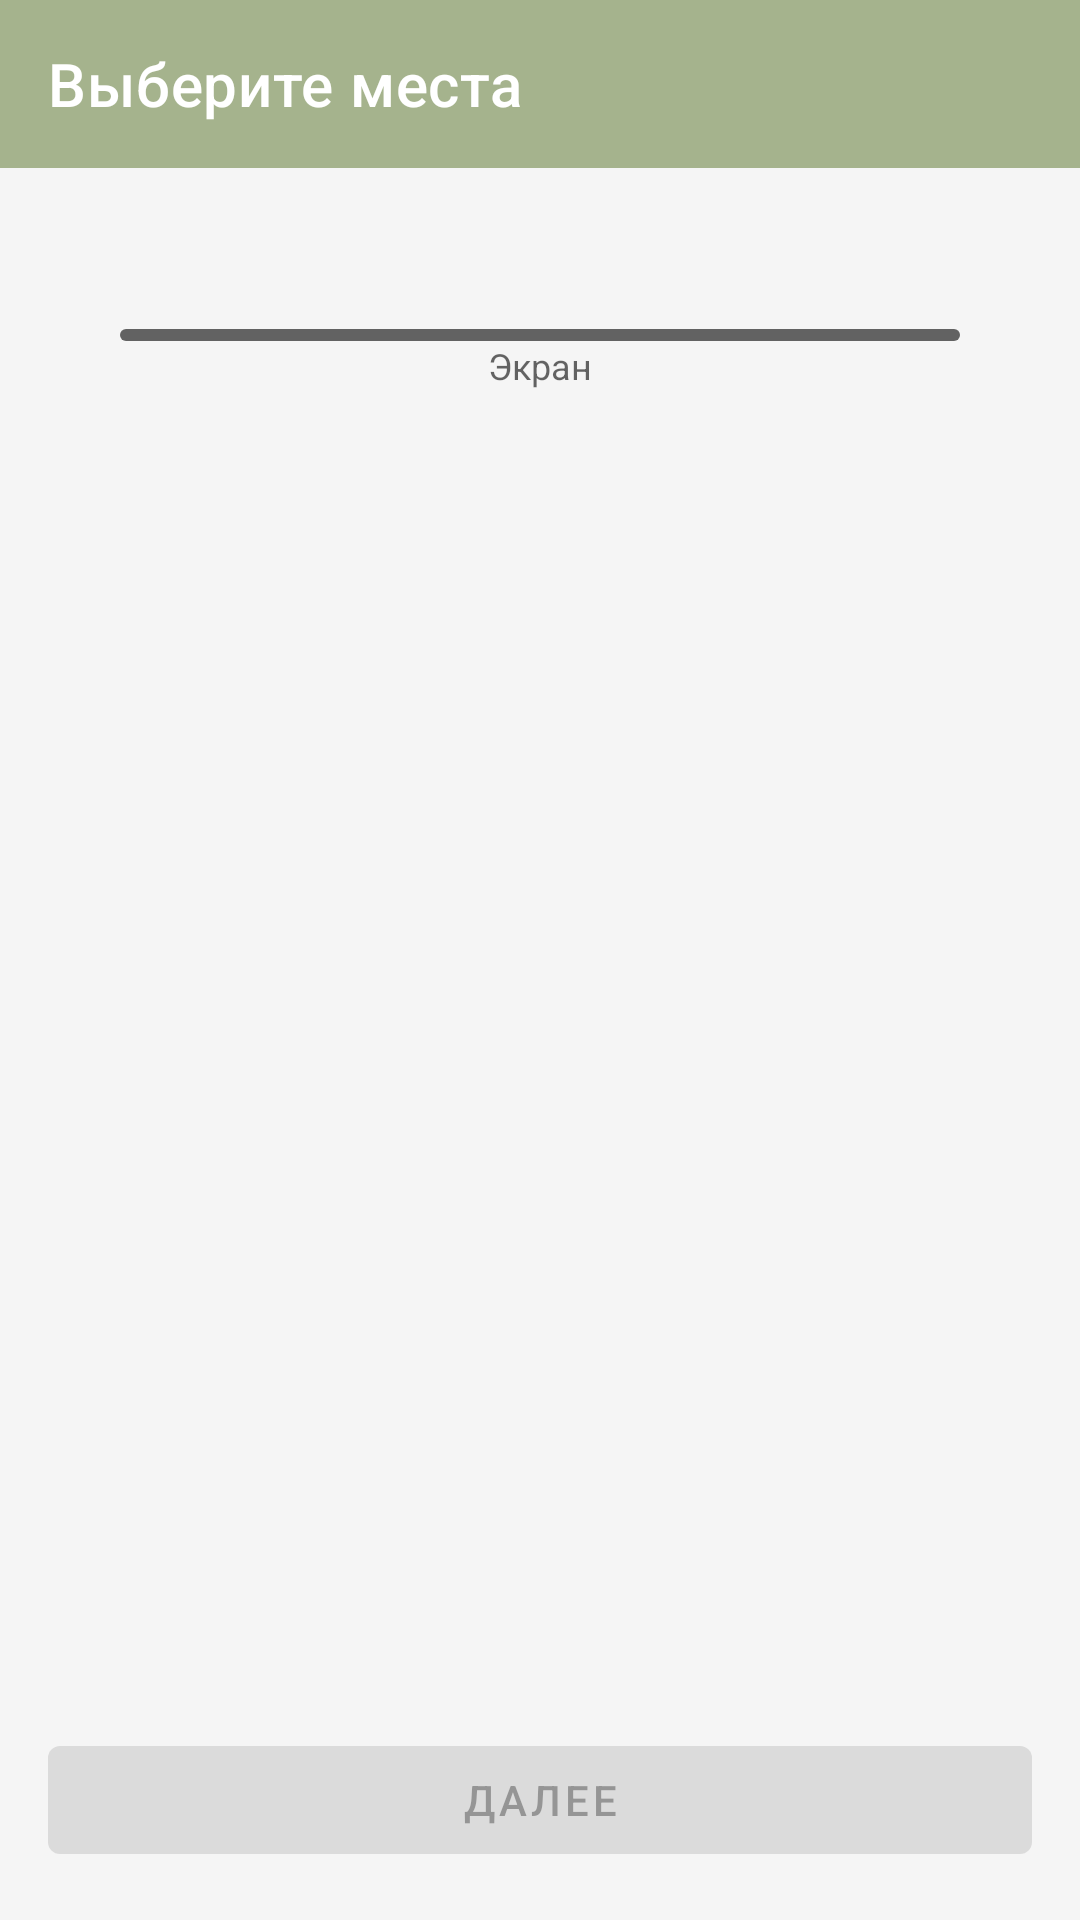

Android layout source for this screen:
<!-- AndroidManifest.xml: application theme Theme.Korset -->
<!-- res/layout/fragment_seat_selection.xml -->
<?xml version="1.0" encoding="utf-8"?>
<androidx.constraintlayout.widget.ConstraintLayout
    xmlns:android="http://schemas.android.com/apk/res/android"
    xmlns:app="http://schemas.android.com/apk/res-auto"
    xmlns:tools="http://schemas.android.com/tools"
    android:layout_width="match_parent"
    android:layout_height="match_parent"
    android:background="?attr/colorSurface"
    tools:context=".ui.details.SeatSelectionFragment">

    
    <com.google.android.material.appbar.MaterialToolbar
        android:id="@+id/toolbar_seat_selection"
        android:layout_width="0dp"
        android:layout_height="?attr/actionBarSize"
        android:background="?attr/colorPrimary"
        android:theme="@style/ThemeOverlay.AppCompat.Dark.ActionBar"
        app:layout_constraintTop_toTopOf="parent"
        app:layout_constraintStart_toStartOf="parent"
        app:layout_constraintEnd_toEndOf="parent"
        app:navigationIcon="@drawable/ic_baseline_arrow_back_24"
        app:title="Выберите места" />

    
    <TextView
        android:id="@+id/tv_session_info"
        android:layout_width="0dp"
        android:layout_height="wrap_content"
        android:layout_margin="16dp"
        android:textAppearance="?attr/textAppearanceBody1"
        app:layout_constraintTop_toBottomOf="@id/toolbar_seat_selection"
        app:layout_constraintStart_toStartOf="parent"
        app:layout_constraintEnd_toEndOf="parent"
        tools:text="Кинотеатр, Зал 5\n28.04.2025, 19:30" />

    
    <View
        android:id="@+id/screen_line"
        android:layout_width="0dp"
        android:layout_height="4dp"
        android:layout_marginTop="16dp"
        android:layout_marginHorizontal="40dp"
        android:background="@drawable/screen_line_background"
        app:layout_constraintTop_toBottomOf="@id/tv_session_info"
        app:layout_constraintStart_toStartOf="parent"
        app:layout_constraintEnd_toEndOf="parent"/>
    <TextView
        android:id="@+id/screen_label"
        android:layout_width="wrap_content"
        android:layout_height="wrap_content"
        android:text="Экран"
        android:textSize="12sp"
        android:textColor="?android:attr/textColorSecondary"
        app:layout_constraintTop_toBottomOf="@id/screen_line"
        app:layout_constraintStart_toStartOf="@id/screen_line"
        app:layout_constraintEnd_toEndOf="@id/screen_line"/>


    
    <androidx.recyclerview.widget.RecyclerView
        android:id="@+id/rv_seats"
        android:layout_width="0dp"
        android:layout_height="wrap_content"
        android:layout_marginTop="16dp"
        android:layout_marginBottom="8dp"
        android:paddingHorizontal="16dp"
        android:clipToPadding="false"
        android:overScrollMode="never"
        app:layoutManager="androidx.recyclerview.widget.LinearLayoutManager"
        app:layout_constraintTop_toBottomOf="@id/screen_label"
        app:layout_constraintBottom_toTopOf="@id/button_next_step"
        app:layout_constraintVertical_bias="0.0"
        app:layout_constraintStart_toStartOf="parent"
        app:layout_constraintEnd_toEndOf="parent"
        tools:itemCount="10"
        tools:listitem="@layout/list_item_row"/>

    
    <com.google.android.material.button.MaterialButton
        android:id="@+id/button_next_step"
        android:layout_width="0dp"
        android:layout_height="wrap_content"
        android:layout_margin="16dp"
        android:text="Далее"
        android:enabled="false"
        app:layout_constraintBottom_toBottomOf="parent"
        app:layout_constraintStart_toStartOf="parent"
        app:layout_constraintEnd_toEndOf="parent" />

</androidx.constraintlayout.widget.ConstraintLayout>
<!-- res/layout/list_item_row.xml (included above) -->
<?xml version="1.0" encoding="utf-8"?>
<LinearLayout
    xmlns:android="http://schemas.android.com/apk/res/android"
    xmlns:app="http://schemas.android.com/apk/res-auto"
    xmlns:tools="http://schemas.android.com/tools"
    android:layout_width="match_parent"
    android:layout_height="wrap_content"
    android:orientation="horizontal"
    android:gravity="center_vertical"
    android:paddingVertical="2dp">

    
    <TextView
        android:id="@+id/tv_row_label"
        android:layout_width="wrap_content"
        android:layout_height="match_parent"
        android:minWidth="24dp"
        android:gravity="center"
        android:paddingHorizontal="4dp"
        android:textSize="12sp"
        android:textColor="?android:attr/textColorSecondary"
        tools:text="10"/>

    
    <androidx.recyclerview.widget.RecyclerView
        android:id="@+id/rv_seats_in_row"
        android:layout_width="0dp"
        android:layout_height="wrap_content"
        android:layout_weight="1"
        android:orientation="horizontal"
        app:layoutManager="androidx.recyclerview.widget.LinearLayoutManager"
        tools:listitem="@layout/list_item_seat"
        tools:itemCount="15"/>

</LinearLayout>
<!-- res/layout/list_item_seat.xml (included above) -->
<?xml version="1.0" encoding="utf-8"?>
<FrameLayout
    xmlns:android="http://schemas.android.com/apk/res/android"
    xmlns:tools="http://schemas.android.com/tools"
    android:id="@+id/seat_container"
    android:layout_width="27dp"
    android:layout_height="27dp"
    android:layout_margin="0.5dp"
    android:background="@drawable/seat_background_available">

    <TextView
        android:id="@+id/tv_seat_number"
        android:layout_width="wrap_content"
        android:layout_height="wrap_content"
        android:layout_gravity="center"
        android:textColor="@color/white"
        android:textSize="10sp"
        android:textStyle="bold"
        tools:text="15" />
</FrameLayout>
<!-- resources referenced by this layout -->
<resources>
  <color name="white">#FFFFFF</color>
  <!-- drawable screen_line_background (drawable) -->
  <?xml version="1.0" encoding="utf-8"?>
  <shape xmlns:android="http://schemas.android.com/apk/res/android" android:shape="rectangle">
      <solid android:color="?attr/colorControlNormal"/>
      <corners android:radius="10dp"/> 
  </shape>
  <!-- drawable seat_background_available (drawable) -->
  <?xml version="1.0" encoding="utf-8"?>
  <shape xmlns:android="http://schemas.android.com/apk/res/android" android:shape="rectangle">
      <solid android:color="#CCCCCC"/> 
      <corners android:radius="4dp"/>
  </shape>
  <style name="Theme.Korset" parent="Base.Theme.Korset" />
  <style name="Base.Theme.Korset" parent="Theme.MaterialComponents.Light.NoActionBar">
          <item name="colorPrimary">@color/colorPrimary</item>
          <item name="colorPrimaryVariant">@color/colorPrimaryVariant</item>
          <item name="colorOnPrimary">@color/colorOnPrimary</item>
          <item name="colorSecondary">@color/colorSecondary</item>
          <item name="colorOnSecondary">@color/colorOnSecondary</item>
          <item name="android:colorBackground">@color/colorBackground</item>
          <item name="colorSurface">@color/colorSurface</item>
          <item name="colorOnSurface">@color/colorOnSurface</item>
          <item name="colorControlHighlight">@color/colorPrimary</item>
          <item name="colorAccent">@color/colorPrimary</item>
          <item name="android:statusBarColor" tools:targetApi="l">@color/colorPrimary</item>
      </style>
  <color name="colorPrimary">#A5B38D</color>
  <color name="colorPrimaryVariant">#8E9E7E</color>
  <color name="colorOnPrimary">#FFFFFF</color>
  <color name="colorSecondary">#DCE1C9</color>
  <color name="colorOnSecondary">#000000</color>
  <color name="colorBackground">#FFFFFF</color>
  <color name="colorSurface">#F5F5F5</color>
  <color name="colorOnSurface">#212121</color>
</resources>
